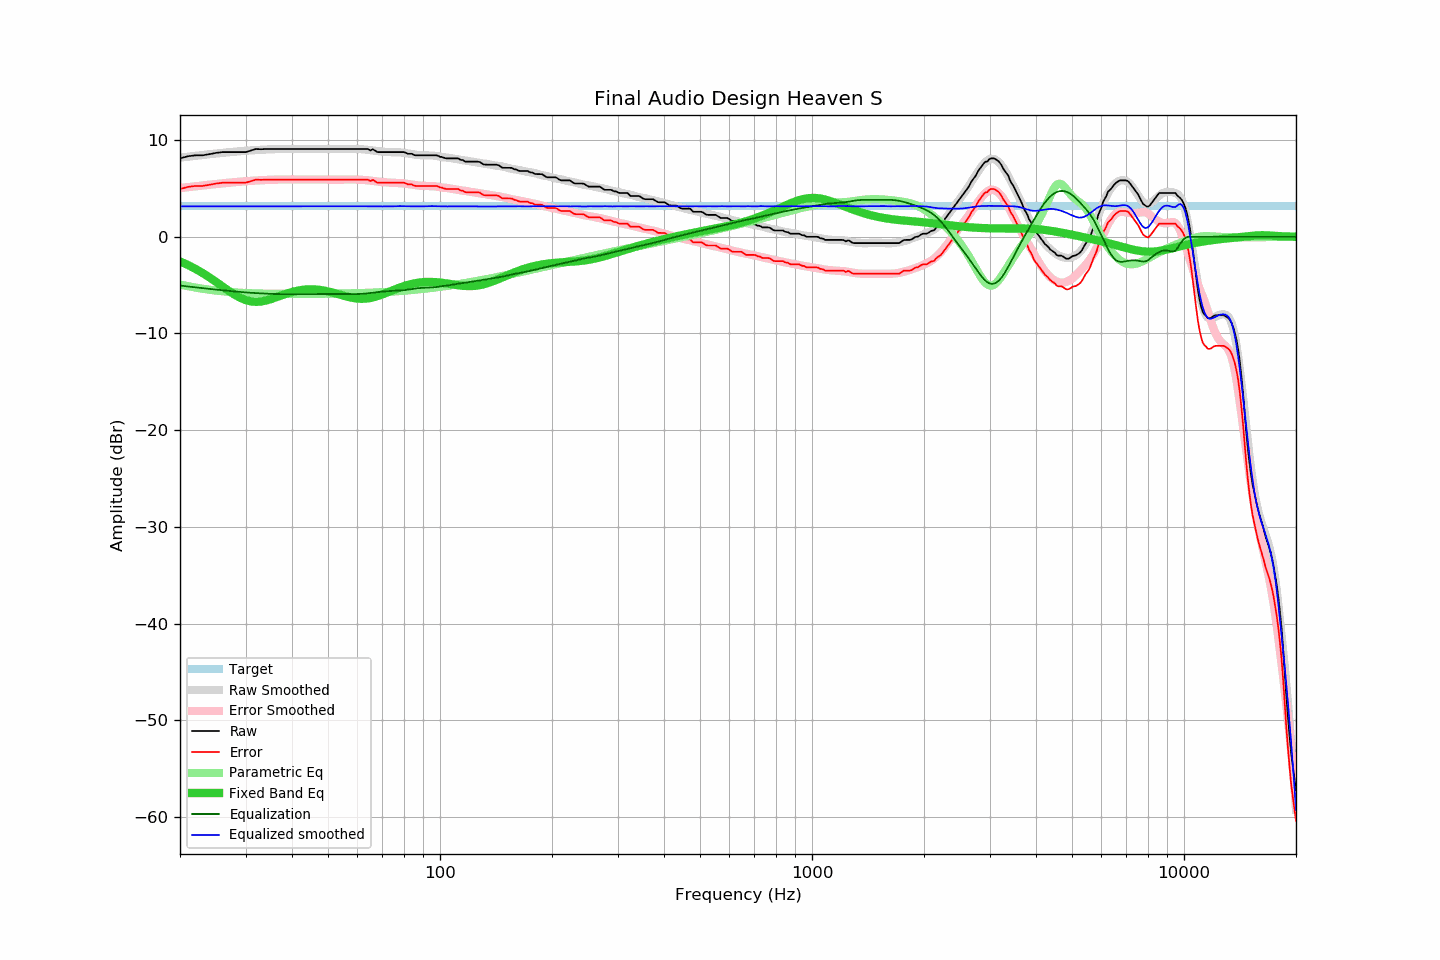

Data behind this chart, as committed beside it:
frequency, raw, error, smoothed, error_smoothed, equalization, parametric_eq, equalized_raw, equalized_smoothed, target
20, 8.11, 4.94, 8.19, 5.04, -5.04, -2.55, 3.07, 3.15, 3.17
21, 8.33, 5.16, 8.29, 5.14, -5.14, -2.91, 3.19, 3.15, 3.17
22, 8.43, 5.26, 8.38, 5.23, -5.23, -3.31, 3.20, 3.15, 3.17
23, 8.43, 5.26, 8.46, 5.31, -5.31, -3.74, 3.12, 3.15, 3.17
24, 8.55, 5.38, 8.54, 5.39, -5.39, -4.20, 3.16, 3.15, 3.17
25, 8.68, 5.51, 8.62, 5.46, -5.46, -4.67, 3.22, 3.15, 3.17
26, 8.76, 5.59, 8.68, 5.53, -5.53, -5.13, 3.23, 3.15, 3.17
27, 8.76, 5.59, 8.75, 5.59, -5.59, -5.57, 3.17, 3.15, 3.17
28, 8.76, 5.59, 8.81, 5.65, -5.65, -5.97, 3.11, 3.15, 3.17
29, 8.76, 5.59, 8.86, 5.70, -5.70, -6.30, 3.06, 3.15, 3.17
30, 8.76, 5.59, 8.91, 5.75, -5.75, -6.54, 3.01, 3.16, 3.17
31, 8.92, 5.75, 8.94, 5.79, -5.79, -6.68, 3.13, 3.15, 3.17
32, 9.08, 5.91, 8.98, 5.82, -5.82, -6.73, 3.26, 3.15, 3.17
33, 9.06, 5.89, 9.01, 5.85, -5.85, -6.70, 3.21, 3.16, 3.17
34, 9.08, 5.91, 9.03, 5.88, -5.88, -6.60, 3.20, 3.15, 3.17
35, 9.08, 5.91, 9.05, 5.90, -5.90, -6.46, 3.18, 3.15, 3.17
36, 9.08, 5.91, 9.07, 5.92, -5.92, -6.30, 3.16, 3.15, 3.17
37, 9.08, 5.91, 9.09, 5.93, -5.93, -6.14, 3.15, 3.16, 3.17
38, 9.08, 5.91, 9.10, 5.93, -5.93, -5.98, 3.15, 3.17, 3.17
39, 9.08, 5.91, 9.10, 5.93, -5.93, -5.83, 3.15, 3.17, 3.17
40, 9.08, 5.91, 9.10, 5.93, -5.93, -5.71, 3.15, 3.17, 3.17
41, 9.08, 5.91, 9.09, 5.93, -5.93, -5.61, 3.15, 3.16, 3.17
42, 9.08, 5.91, 9.08, 5.93, -5.93, -5.53, 3.15, 3.15, 3.17
43, 9.08, 5.91, 9.08, 5.92, -5.92, -5.47, 3.16, 3.16, 3.17
44, 9.08, 5.91, 9.08, 5.92, -5.92, -5.44, 3.16, 3.16, 3.17
45, 9.08, 5.91, 9.08, 5.91, -5.91, -5.43, 3.17, 3.17, 3.17
46, 9.08, 5.91, 9.08, 5.91, -5.91, -5.44, 3.17, 3.17, 3.17
47, 9.08, 5.91, 9.08, 5.91, -5.91, -5.47, 3.17, 3.17, 3.17
48, 9.08, 5.91, 9.08, 5.91, -5.91, -5.52, 3.17, 3.17, 3.17
49, 9.08, 5.91, 9.08, 5.91, -5.91, -5.58, 3.17, 3.17, 3.17
50, 9.08, 5.91, 9.08, 5.91, -5.91, -5.65, 3.17, 3.17, 3.17
51, 9.08, 5.91, 9.08, 5.91, -5.91, -5.73, 3.17, 3.17, 3.17
52, 9.08, 5.91, 9.08, 5.91, -5.91, -5.82, 3.17, 3.17, 3.17
53, 9.08, 5.91, 9.08, 5.92, -5.92, -5.91, 3.16, 3.16, 3.17
54, 9.08, 5.91, 9.08, 5.92, -5.92, -6.00, 3.16, 3.16, 3.17
55, 9.08, 5.91, 9.09, 5.92, -5.92, -6.09, 3.16, 3.17, 3.17
56, 9.08, 5.91, 9.08, 5.93, -5.93, -6.17, 3.15, 3.16, 3.17
57, 9.08, 5.91, 9.09, 5.93, -5.93, -6.24, 3.15, 3.16, 3.17
58, 9.08, 5.91, 9.10, 5.93, -5.93, -6.31, 3.15, 3.17, 3.17
59, 9.08, 5.91, 9.10, 5.93, -5.93, -6.35, 3.15, 3.17, 3.17
60, 9.08, 5.91, 9.09, 5.92, -5.92, -6.39, 3.16, 3.17, 3.17
61, 9.08, 5.91, 9.07, 5.91, -5.91, -6.41, 3.17, 3.17, 3.17
62, 9.08, 5.91, 9.05, 5.89, -5.89, -6.41, 3.19, 3.16, 3.17
63, 9.08, 5.91, 9.03, 5.87, -5.87, -6.40, 3.21, 3.16, 3.17
64, 9.08, 5.91, 9.00, 5.84, -5.84, -6.37, 3.24, 3.16, 3.17
65, 8.93, 5.76, 8.97, 5.81, -5.81, -6.33, 3.12, 3.15, 3.17
66, 9.06, 5.89, 8.93, 5.78, -5.78, -6.27, 3.28, 3.15, 3.17
67, 8.89, 5.72, 8.90, 5.75, -5.75, -6.20, 3.14, 3.15, 3.17
68, 8.76, 5.59, 8.87, 5.72, -5.72, -6.13, 3.04, 3.15, 3.17
69, 8.76, 5.59, 8.84, 5.69, -5.69, -6.04, 3.07, 3.15, 3.17
70, 8.76, 5.59, 8.81, 5.66, -5.66, -5.96, 3.10, 3.14, 3.17
71, 8.76, 5.59, 8.79, 5.64, -5.64, -5.86, 3.12, 3.14, 3.17
72, 8.76, 5.59, 8.77, 5.63, -5.63, -5.77, 3.13, 3.15, 3.17
73, 8.76, 5.59, 8.76, 5.61, -5.61, -5.68, 3.15, 3.15, 3.17
74, 8.76, 5.59, 8.75, 5.60, -5.60, -5.59, 3.16, 3.15, 3.17
75, 8.76, 5.59, 8.76, 5.60, -5.60, -5.50, 3.16, 3.16, 3.17
76, 8.76, 5.59, 8.75, 5.59, -5.59, -5.41, 3.17, 3.16, 3.17
77, 8.76, 5.59, 8.75, 5.58, -5.58, -5.32, 3.18, 3.17, 3.17
78, 8.76, 5.59, 8.74, 5.56, -5.56, -5.24, 3.20, 3.18, 3.17
79, 8.76, 5.59, 8.71, 5.54, -5.54, -5.17, 3.22, 3.17, 3.17
... 553 more rows
